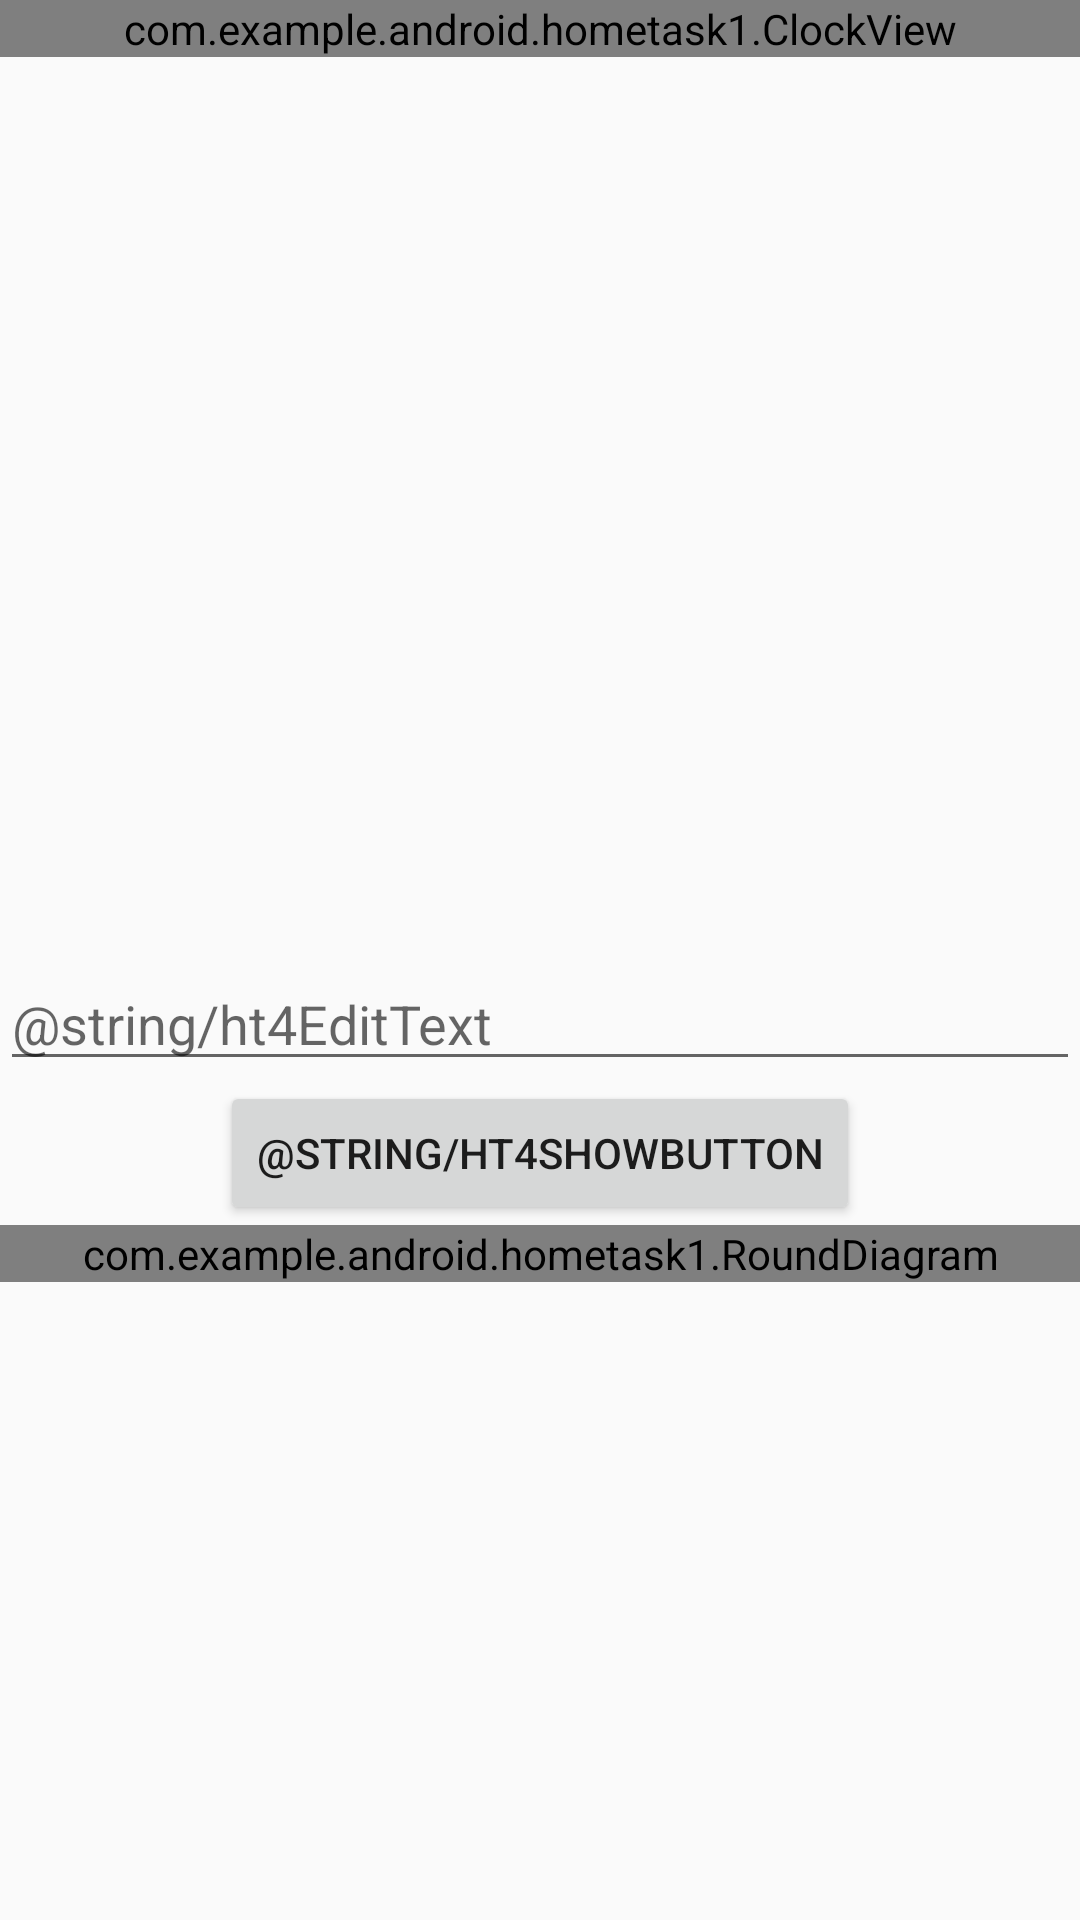

The Android layout XML behind this screen, and the referenced resources:
<!-- AndroidManifest.xml: application theme AppTheme -->
<!-- res/layout/activity_ht4.xml -->
<?xml version="1.0" encoding="utf-8"?>
<ScrollView xmlns:android="http://schemas.android.com/apk/res/android"
    xmlns:app="http://schemas.android.com/apk/res-auto"
    xmlns:tools="http://schemas.android.com/tools"
    android:layout_width="match_parent"
    android:layout_height="match_parent"
    tools:context=".homeTaskActivities.ht4Activity">

    <LinearLayout
        android:layout_width="match_parent"
        android:layout_height="wrap_content"
        android:orientation="vertical">

        <com.example.android.hometask1.ClockView
            android:id="@+id/clockView"
            android:layout_width="match_parent"
            android:layout_height="wrap_content" />

        <ImageView
            android:id="@+id/owlImageView"
            android:layout_width="200dp"
            android:layout_height="300dp"
            android:layout_gravity="center_horizontal" />

        <EditText
            android:id="@+id/ht4_editText"
            android:layout_width="match_parent"
            android:layout_height="wrap_content"
            android:hint="@string/ht4EditText"/>

        <Button
            android:id="@+id/ht4_add_btn"
            android:layout_width="wrap_content"
            android:layout_height="wrap_content"
            android:layout_gravity="center"
            android:text="@string/ht4ShowButton" />

        <com.example.android.hometask1.RoundDiagram
            android:id="@+id/ht4_diagram"
            android:layout_width="match_parent"
            android:layout_height="wrap_content" />

    </LinearLayout>
</ScrollView>
<!-- resources referenced by this layout -->
<resources>
  <style name="AppTheme" parent="Theme.AppCompat.Light.DarkActionBar">
          
          <item name="colorPrimary">@color/colorPrimary</item>
          <item name="colorPrimaryDark">@color/colorPrimaryDark</item>
          <item name="colorAccent">@color/colorAccent</item>
      </style>
  <color name="colorPrimary">#3F51B5</color>
  <color name="colorPrimaryDark">#303F9F</color>
  <color name="colorAccent">#FF4081</color>
</resources>
